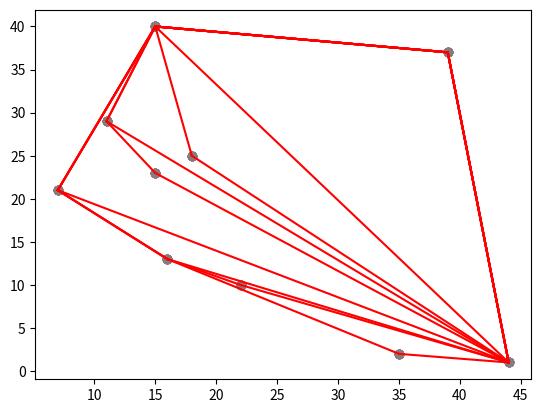

Here is the Python script that generated this plot:

from matplotlib import pyplot as plt # for plotting
from random import randint # for sorting and creating data pts
from math import atan2 # for computing polar angle

# Returns a list of (x,y) coordinates of length 'num_points',
# each x and y coordinate is chosen randomly from the range 
# 'min' up to 'max'.
def create_points(ct,min=0,max=50):
	return [[randint(min,max),randint(min,max)] \
			for _ in range(ct)]

# Creates a scatter plot, input is a list of (x,y) coordinates.
# The second input 'convex_hull' is another list of (x,y) coordinates
# consisting of those points in 'coords' which make up the convex hull,
# if not None, the elements of this list will be used to draw the outer
# boundary (the convex hull surrounding the data points).
def scatter_plot(coords,convex_hull=None):
	xs,ys=zip(*coords) # unzip into x and y coord lists
	plt.scatter(xs,ys) # plot the data points

	if convex_hull!=None:
		# plot the convex hull boundary, extra iteration at
		# the end so that the bounding line wraps around
		for i in range(1,len(convex_hull)+1):
			if i==len(convex_hull): i=0 # wrap
			c0=convex_hull[i-1]
			c1=convex_hull[i]
			plt.plot((c0[0],c1[0]),(c0[1],c1[1]),'r')
	plt.show()


# Returns the polar angle (radians) from p0 to p1.
# If p1 is None, defaults to replacing it with the
# global variable 'anchor', normally set in the 
# 'graham_scan' function.
def polar_angle(p0,p1=None):
	if p1==None: p1=anchor
	y_span=p0[1]-p1[1]
	x_span=p0[0]-p1[0]
	return atan2(y_span,x_span)


# Returns the euclidean distance from p0 to p1,
# square root is not applied for sake of speed.
# If p1 is None, defaults to replacing it with the
# global variable 'anchor', normally set in the 
# 'graham_scan' function.
def distance(p0,p1=None):
	if p1==None: p1=anchor
	y_span=p0[1]-p1[1]
	x_span=p0[0]-p1[0]
	return y_span**2 + x_span**2


# Returns the determinant of the 3x3 matrix...
# 	[p1(x) p1(y) 1]
#	[p2(x) p2(y) 1]
# 	[p3(x) p3(y) 1]
# If >0 then counter-clockwise
# If <0 then clockwise
# If =0 then collinear
def det(p1,p2,p3):
	return   (p2[0]-p1[0])*(p3[1]-p1[1]) \
			-(p2[1]-p1[1])*(p3[0]-p1[0])


# Sorts in order of increasing polar angle from 'anchor' point.
# 'anchor' variable is assumed to be global, set from within 'graham_scan'.
# For any values with equal polar angles, a second sort is applied to
# ensure increasing distance from the 'anchor' point.
def quicksort(a):
	if len(a)<=1: return a
	smaller,equal,larger=[],[],[]
	piv_ang=polar_angle(a[randint(0,len(a)-1)]) # select random pivot
	for pt in a:
		pt_ang=polar_angle(pt) # calculate current point angle
		if   pt_ang<piv_ang:  smaller.append(pt)
		elif pt_ang==piv_ang: equal.append(pt)
		else: 				  larger.append(pt)
	return   quicksort(smaller) \
			+sorted(equal,key=distance) \
			+quicksort(larger)


# Returns the vertices comprising the boundaries of
# convex hull containing all points in the input set. 
# The input 'points' is a list of (x,y) coordinates.
# If 'show_progress' is set to True, the progress in 
# constructing the hull will be plotted on each iteration.
def graham_scan(points,show_progress=False):
	global anchor # to be set, (x,y) with smallest y value

	# Find the (x,y) point with the lowest y value,
	# along with its index in the 'points' list. If
	# there are multiple points with the same y value,
	# choose the one with smallest x.
	min_idx=None
	for i,(x,y) in enumerate(points):
		if min_idx==None or y<points[min_idx][1]:
			min_idx=i
		if y==points[min_idx][1] and x<points[min_idx][0]:
			min_idx=i

	# set the global variable 'anchor', used by the
	# 'polar_angle' and 'distance' functions
	anchor=points[min_idx]

	# sort the points by polar angle then delete 
	# the anchor from the sorted list
	sorted_pts=quicksort(points)
    
	del sorted_pts[sorted_pts.index(anchor)]
    


	# anchor and point with smallest polar angle will always be on hull
	hull=[anchor,sorted_pts[0]]
	for s in sorted_pts[1:]:
		while det(hull[-2],hull[-1],s)<=0:
			del hull[-1] # backtrack
			#if len(hull)<2: break
		hull.append(s)
		if show_progress: scatter_plot(points,hull)
	return hull



pts=create_points(10)
print ("Points:",pts)
hull=graham_scan(pts,True)
print ("Hull:",hull)
#scatter_plot(pts,hull)
print (pts)